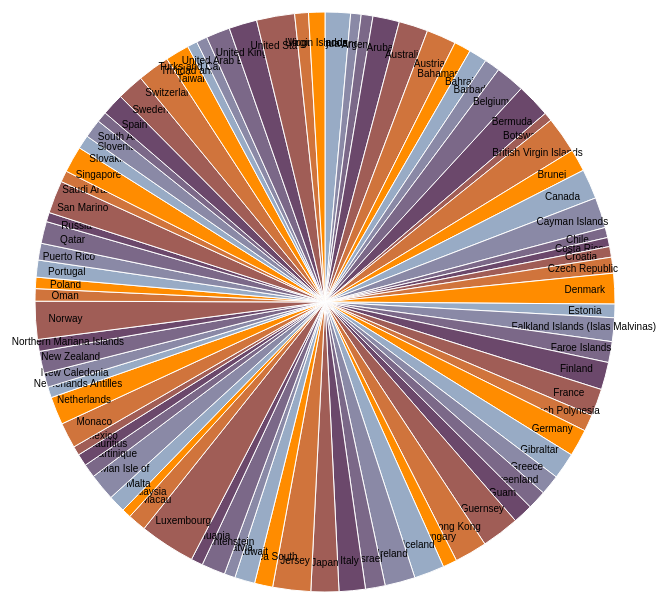
D3 v3 page, settled after 360 driven frames (6 s of simulated time); the page loaded 1 data file(s).


// setup some basic size variables for our SVG container.
var width = 800,
    height = 600,
    radius = Math.min(width, height) / 2;

var color = d3.scale.ordinal()
    .range(["#98abc5", "#8a89a6", "#7b6888", "#6b486b", "#a05d56", "#d0743c", "#ff8c00"]);

var arc = d3.svg.arc()
    .outerRadius(radius - 10)
    .innerRadius(0);
//Constructs a new arc generator with the default inner radius, outer radius, start angle and end angle accessor functions
var labelArc = d3.svg.arc()
    .outerRadius(radius - 40)
    .innerRadius(radius - 40);
//Constructs a new pie function with the default value accessor (number), sort comparator (descending value), start angle (0) and end angle (2π). 
var pie = d3.layout.pie()
    .sort(null)
    .value(function(d) { return d.pGDP; });

var svg = d3.select("body").append("svg")
    .attr("width", width)
    .attr("height", height)
  .append("g")
    .attr("transform", "translate(" + width / 2 + "," + height / 2 + ")");
	//when rendered, this will look like <g transform="translate(400, 300)">

d3.csv("pie.csv", type, function(error, data) {			//load in the CSV file.
  if (error) throw error;

  var g = svg.selectAll(".arc")
      .data(pie(data))
    .enter().append("g")
      .attr("class", "arc");

  g.append("path")
      .attr("d", arc)
      .style("fill", function(d) { return color(d.data.Country); });

  g.append("text")
      .attr("transform", function(d) { return "translate(" + labelArc.centroid(d) + ")"; })
      .attr("dy", ".35em")
      .text(function(d) { return d.data.Country; });
});

function type(d) {
  d.pGDP = +d.pGDP;
  return d;
}



### data: pie.csv
Country, pGDP
Andorra, 26800
Antigua and Barbuda, 11000
Argentina, 12400
Aruba, 28000
Australia, 30700
Austria, 31300
Bahamas The, 17700
Bahrain, 19200
Barbados, 16400
Belgium, 30600
Bermuda, 36000
Botswana, 9200
British Virgin Islands, 38500
Brunei, 23600
Canada, 31500
Cayman Islands, 32300
Chile, 10700
Costa Rica, 9600
Croatia, 11200
Czech Republic, 16800
Denmark, 32200
Estonia, 14300
Falkland Islands (Islas Malvinas), 25000
Faroe Islands, 22000
Finland, 29000
France, 28700
French Polynesia, 17500
Germany, 28700
Gibraltar, 27900
Greece, 21300
Greenland, 20000
Guam, 21000
Guernsey, 40000
Hong Kong, 34200
Hungary, 14900
Iceland, 31900
Ireland, 31900
Israel, 20800
Italy, 27700
Japan, 29400
Jersey, 40000
Korea South, 19200
Kuwait, 21300
Latvia, 11500
Liechtenstein, 25000
Lithuania, 12500
Luxembourg, 58900
Macau, 19400
Malaysia, 9700
Malta, 18200
Man Isle of, 28500
Martinique, 14400
Mauritius, 12800
Mexico, 9600
Monaco, 27000
Netherlands, 29500
Netherlands Antilles, 11400
New Caledonia, 15000
New Zealand, 23200
Northern Mariana Islands, 12500
... 24 more rows